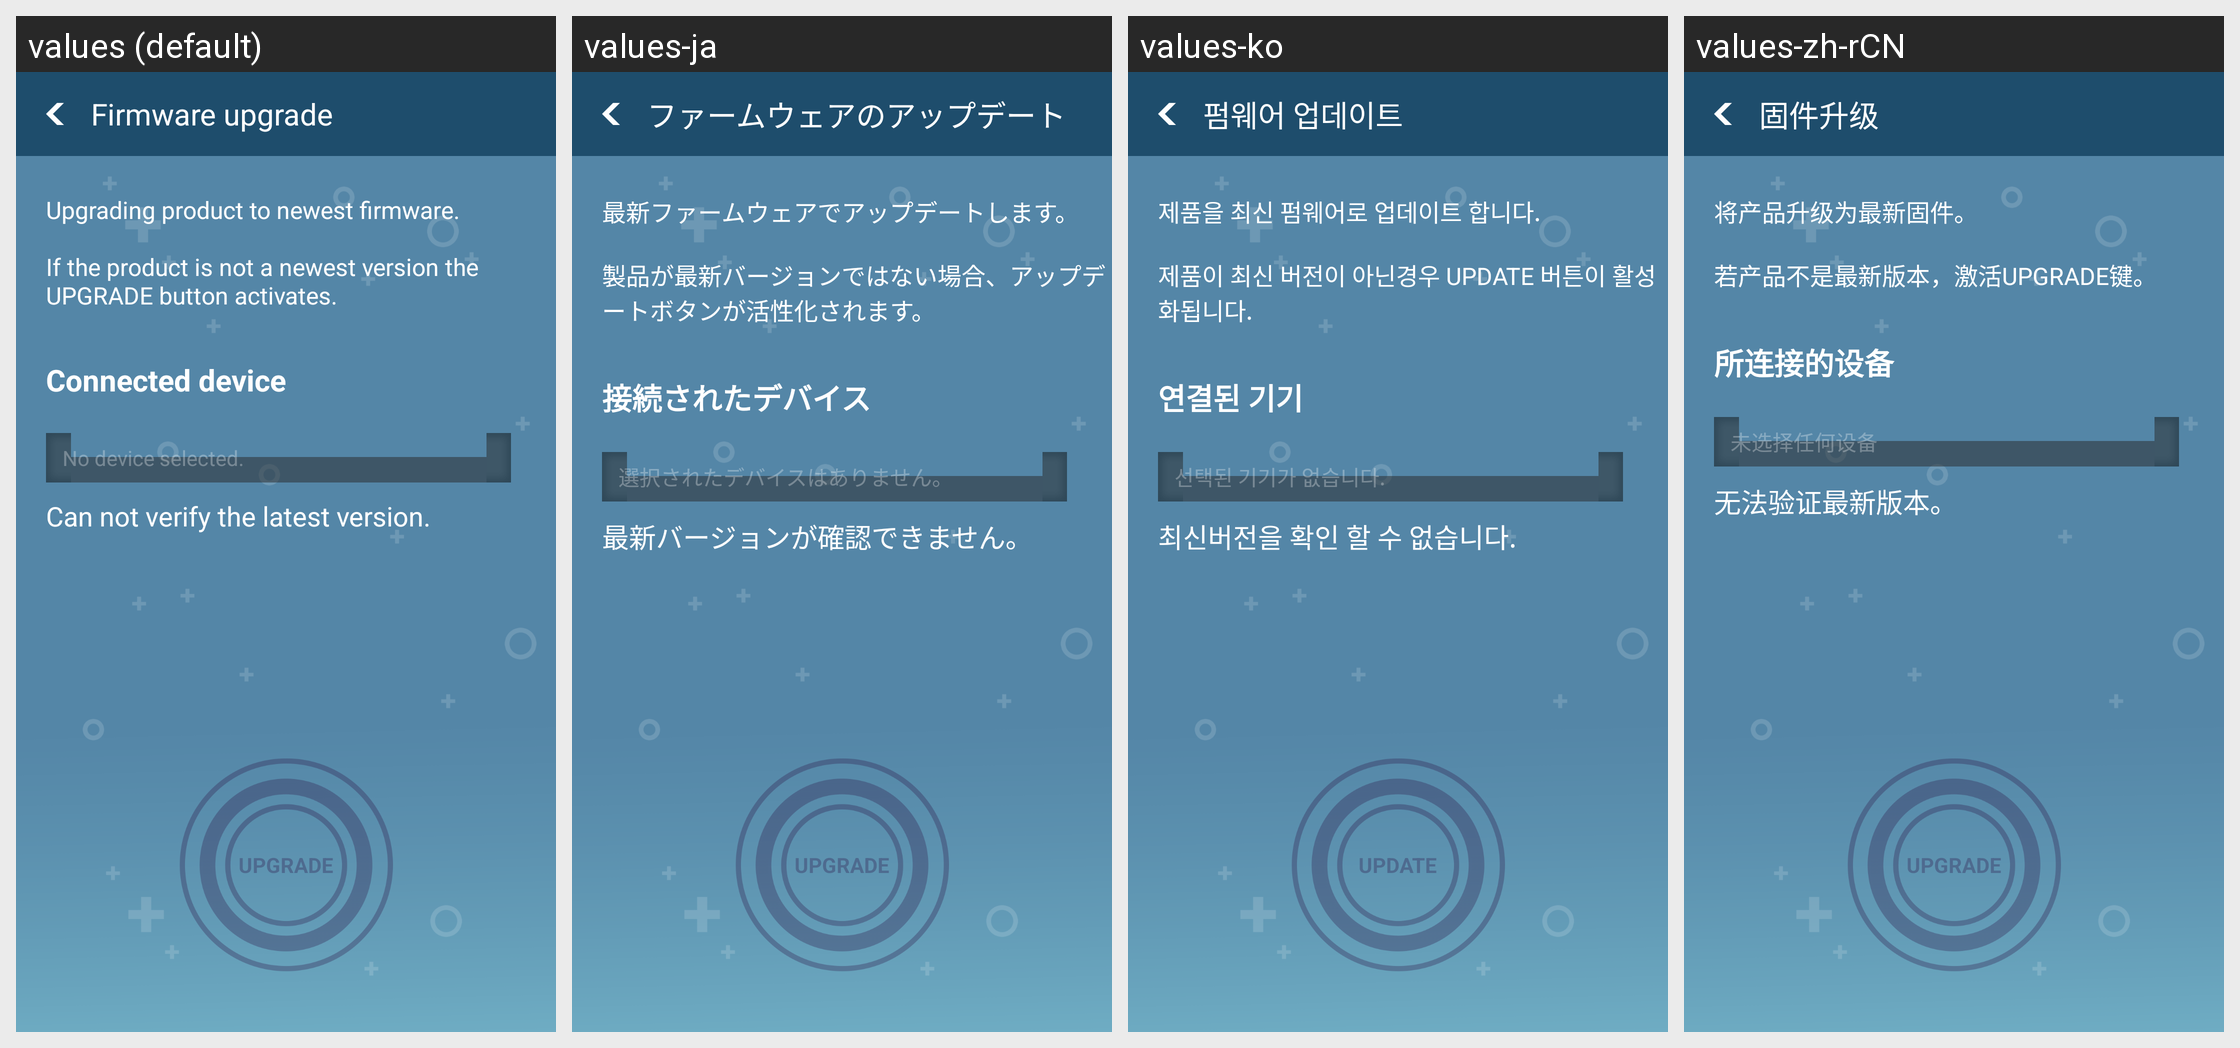

The same Android screen rendered under several of its app's locales, left to right. List the strings drawn on it with the default value and each locale's translation.
Android screen res/layout/activity_firmware.xml rendered under 4 locales, left to right: values (default), values-ja, values-ko, values-zh-rCN. Device: Nexus 5 (rendered at 1080×1920; each locale shown at half size, 540×960, under a caption strip naming it); theme AppTheme.
Strings drawn on this screen, with the default value and each locale's value (text and hints the layout hard-codes appear in the picture but are not listed):

firmware_title
  values: Firmware upgrade
  values-ja: ファームウェアのアップデート
  values-ko: 펌웨어 업데이트
  values-zh-rCN: 固件升级

firmware_comment_before_upgrade
  values: Upgrading product to newest firmware.
      
      If the product is not a newest version the UPGRADE button activates.
  values-ja: 最新ファームウェアでアップデートします。
      
      製品が最新バージョンではない場合、アップデートボタンが活性化されます。
  values-ko: 제품을 최신 펌웨어로 업데이트 합니다.
      
      제품이 최신 버전이 아닌경우 UPDATE 버튼이 활성화됩니다.
  values-zh-rCN: 将产品升级为最新固件。
      
      若产品不是最新版本，激活UPGRADE键。

connected_device
  values: Connected device
  values-ja: 接続されたデバイス
  values-ko: 연결된 기기
  values-zh-rCN: 所连接的设备

empty_selected_device
  values: No device selected.
  values-ja: 選択されたデバイスはありません。
  values-ko: 선택된 기기가 없습니다.
  values-zh-rCN: 未选择任何设备

can_not_verify_the_latest_version
  values: Can not verify the latest version.
  values-ja: 最新バージョンが確認できません。
  values-ko: 최신버전을 확인 할 수 없습니다.
  values-zh-rCN: 无法验证最新版本。

dfu_service_update
  values: UPGRADE
  values-ja: UPGRADE
  values-ko: UPDATE
  values-zh-rCN: UPGRADE
